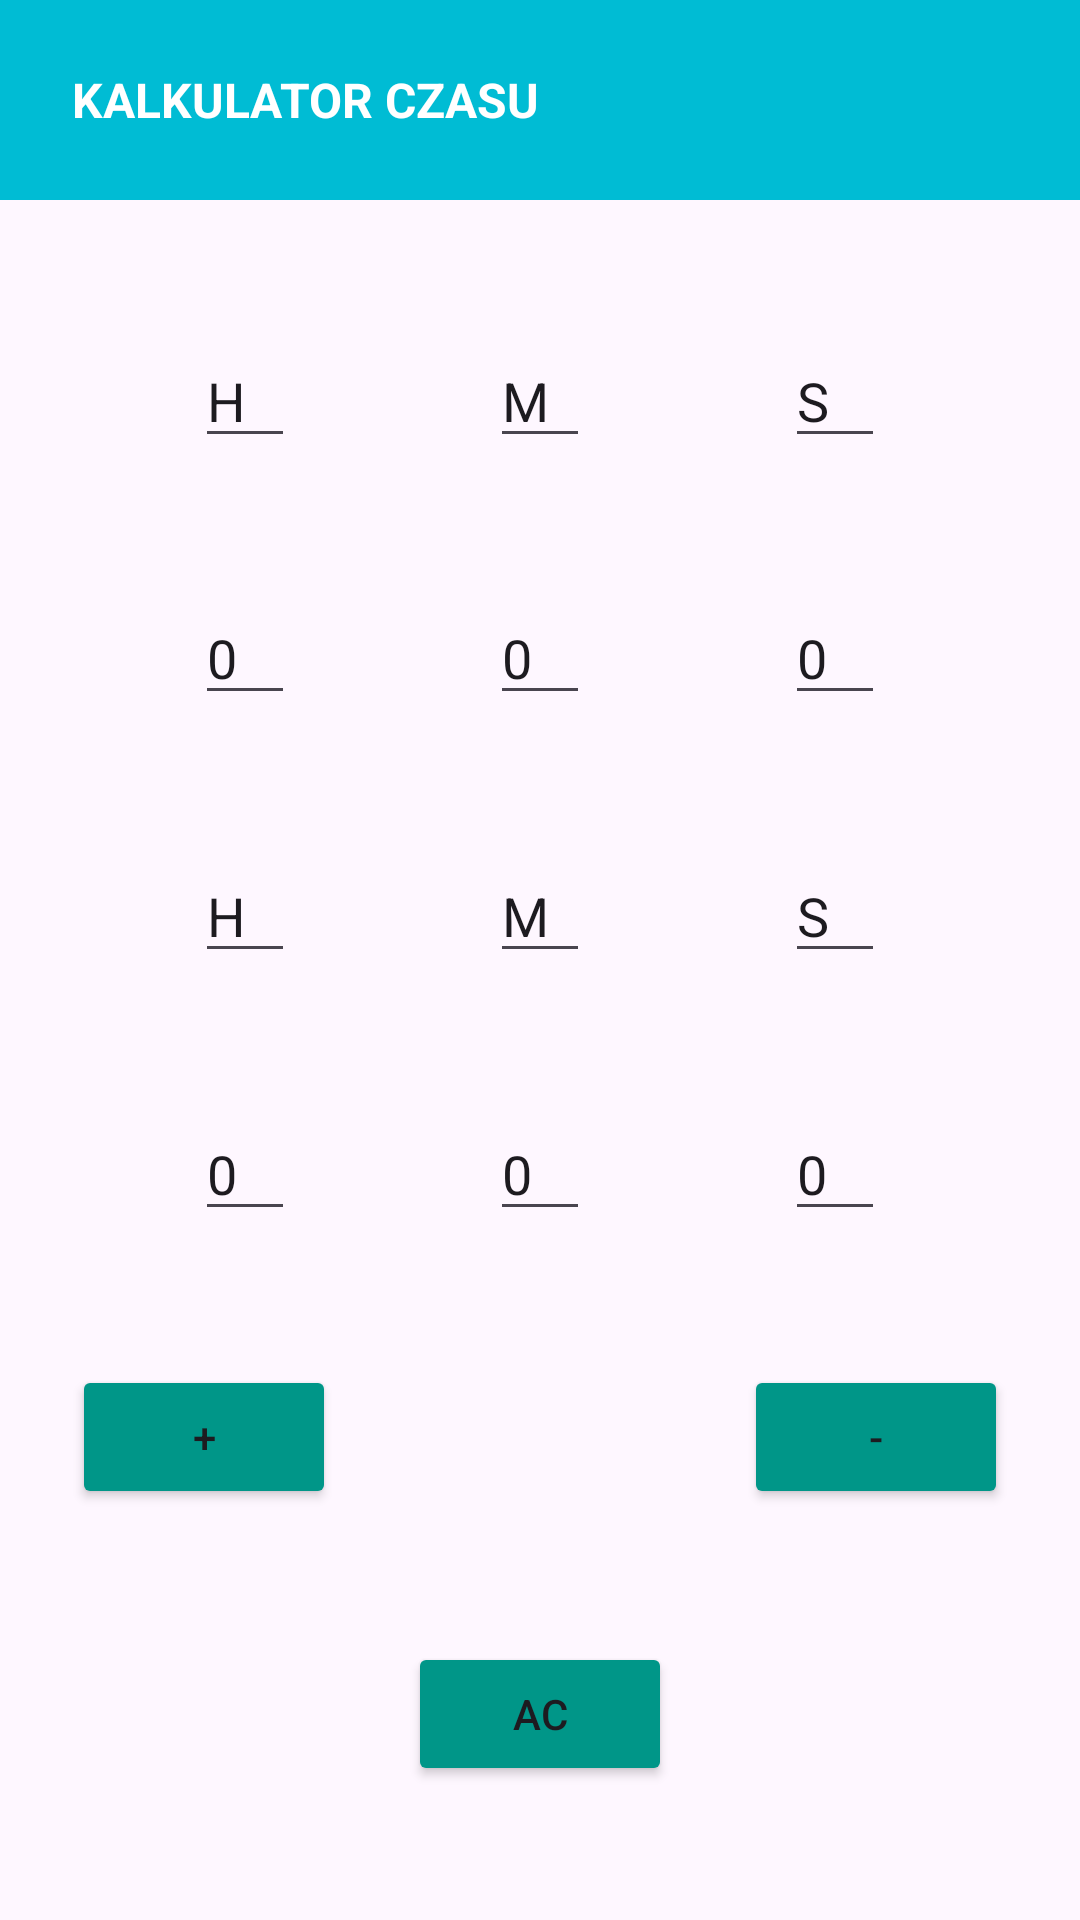

The Android layout XML behind this screen, and the referenced resources:
<!-- AndroidManifest.xml: application theme Theme.UbiCalculatorApp -->
<!-- res/layout/activity_time.xml -->
<?xml version="1.0" encoding="utf-8"?>
<androidx.constraintlayout.widget.ConstraintLayout xmlns:android="http://schemas.android.com/apk/res/android"
    xmlns:app="http://schemas.android.com/apk/res-auto"
    xmlns:tools="http://schemas.android.com/tools"
    android:layout_width="match_parent"
    android:layout_height="match_parent"
    tools:context=".TimeActivity">

    <TextView
        android:id="@+id/textView"
        android:layout_width="match_parent"
        android:layout_height="200px"
        android:background="#00BCD4"
        android:backgroundTint="#00BCD4"
        android:fontFamily="sans-serif"
        android:gravity="center_vertical"
        android:text="      KALKULATOR CZASU"
        android:textColor="#FFFFFF"
        android:textSize="16sp"
        android:textStyle="bold"
        app:layout_constraintEnd_toEndOf="parent"
        app:layout_constraintHorizontal_bias="0.5"
        app:layout_constraintStart_toStartOf="parent"
        tools:layout_editor_absoluteY="-4dp" />

    <Button
        android:id="@+id/clear"
        android:layout_width="wrap_content"
        android:layout_height="wrap_content"
        android:backgroundTint="#009688"
        android:text="AC"
        app:cornerRadius="0px"
        app:layout_constraintBottom_toBottomOf="parent"
        app:layout_constraintEnd_toStartOf="@+id/button6"
        app:layout_constraintHorizontal_bias="0.5"
        app:layout_constraintStart_toEndOf="@+id/button5"
        app:layout_constraintTop_toBottomOf="@+id/button4"
        app:layout_constraintVertical_bias="0.5" />

    <EditText
        android:id="@+id/h2"
        android:layout_width="100px"
        android:layout_height="wrap_content"
        android:ems="10"
        android:inputType="text"
        android:text="0"
        app:layout_constraintBottom_toTopOf="@+id/add"
        app:layout_constraintEnd_toStartOf="@+id/m2"
        app:layout_constraintHorizontal_bias="0.5"
        app:layout_constraintStart_toStartOf="parent"
        app:layout_constraintTop_toBottomOf="@+id/h1name3"
        app:layout_constraintVertical_bias="0.5" />

    <EditText
        android:id="@+id/h1name3"
        android:layout_width="100px"
        android:layout_height="wrap_content"
        android:ems="10"
        android:inputType="text"
        android:text="H"
        app:layout_constraintBottom_toTopOf="@+id/h2"
        app:layout_constraintEnd_toStartOf="@+id/h1name4"
        app:layout_constraintHorizontal_bias="0.5"
        app:layout_constraintStart_toStartOf="parent"
        app:layout_constraintTop_toBottomOf="@+id/h1"
        app:layout_constraintVertical_bias="0.5" />

    <EditText
        android:id="@+id/h1name4"
        android:layout_width="100px"
        android:layout_height="wrap_content"
        android:ems="10"
        android:inputType="text"
        android:text="M"
        app:layout_constraintBottom_toTopOf="@+id/m2"
        app:layout_constraintEnd_toStartOf="@+id/h1name5"
        app:layout_constraintHorizontal_bias="0.5"
        app:layout_constraintStart_toEndOf="@+id/h1name3"
        app:layout_constraintTop_toBottomOf="@+id/m1"
        app:layout_constraintVertical_bias="0.5" />

    <EditText
        android:id="@+id/h1name5"
        android:layout_width="100px"
        android:layout_height="wrap_content"
        android:ems="10"
        android:inputType="text"
        android:text="S"
        app:layout_constraintBottom_toTopOf="@+id/s2"
        app:layout_constraintEnd_toEndOf="parent"
        app:layout_constraintHorizontal_bias="0.5"
        app:layout_constraintStart_toEndOf="@+id/h1name4"
        app:layout_constraintTop_toBottomOf="@+id/s1"
        app:layout_constraintVertical_bias="0.5" />

    <EditText
        android:id="@+id/h1name2"
        android:layout_width="100px"
        android:layout_height="wrap_content"
        android:ems="10"
        android:inputType="text"
        android:text="S"
        app:layout_constraintBottom_toTopOf="@+id/s1"
        app:layout_constraintEnd_toEndOf="parent"
        app:layout_constraintHorizontal_bias="0.5"
        app:layout_constraintStart_toEndOf="@+id/M1name"
        app:layout_constraintTop_toBottomOf="@+id/textView"
        app:layout_constraintVertical_bias="0.5" />

    <EditText
        android:id="@+id/s1"
        android:layout_width="100px"
        android:layout_height="wrap_content"
        android:ems="10"
        android:inputType="text"
        android:text="0"
        app:layout_constraintBottom_toTopOf="@+id/h1name5"
        app:layout_constraintEnd_toEndOf="parent"
        app:layout_constraintHorizontal_bias="0.5"
        app:layout_constraintStart_toEndOf="@+id/m1"
        app:layout_constraintTop_toBottomOf="@+id/h1name2"
        app:layout_constraintVertical_bias="0.5" />

    <EditText
        android:id="@+id/m2"
        android:layout_width="100px"
        android:layout_height="wrap_content"
        android:ems="10"
        android:inputType="text"
        android:text="0"
        app:layout_constraintBottom_toTopOf="@+id/button4"
        app:layout_constraintEnd_toStartOf="@+id/s2"
        app:layout_constraintHorizontal_bias="0.5"
        app:layout_constraintStart_toEndOf="@+id/h2"
        app:layout_constraintTop_toBottomOf="@+id/h1name4"
        app:layout_constraintVertical_bias="0.5" />

    <EditText
        android:id="@+id/s2"
        android:layout_width="100px"
        android:layout_height="wrap_content"
        android:ems="10"
        android:inputType="text"
        android:text="0"
        app:layout_constraintBottom_toTopOf="@+id/sub"
        app:layout_constraintEnd_toEndOf="parent"
        app:layout_constraintHorizontal_bias="0.5"
        app:layout_constraintStart_toEndOf="@+id/m2"
        app:layout_constraintTop_toBottomOf="@+id/h1name5"
        app:layout_constraintVertical_bias="0.5" />

    <Button
        android:id="@+id/button4"
        android:layout_width="wrap_content"
        android:layout_height="wrap_content"
        android:text="Button"
        android:visibility="invisible"
        app:layout_constraintBottom_toTopOf="@+id/clear"
        app:layout_constraintEnd_toStartOf="@+id/sub"
        app:layout_constraintHorizontal_bias="0.5"
        app:layout_constraintStart_toEndOf="@+id/add"
        app:layout_constraintTop_toBottomOf="@+id/m2"
        app:layout_constraintVertical_bias="0.5" />

    <EditText
        android:id="@+id/h1"
        android:layout_width="100px"
        android:layout_height="wrap_content"
        android:ems="10"
        android:inputType="text"
        android:text="0"
        app:layout_constraintBottom_toTopOf="@+id/h1name3"
        app:layout_constraintEnd_toStartOf="@+id/m1"
        app:layout_constraintHorizontal_bias="0.5"
        app:layout_constraintStart_toStartOf="parent"
        app:layout_constraintTop_toBottomOf="@+id/H1name"
        app:layout_constraintVertical_bias="0.5" />

    <EditText
        android:id="@+id/H1name"
        android:layout_width="100px"
        android:layout_height="wrap_content"
        android:ems="10"
        android:inputType="text"
        android:text="H"
        app:layout_constraintBottom_toTopOf="@+id/h1"
        app:layout_constraintEnd_toStartOf="@+id/M1name"
        app:layout_constraintHorizontal_bias="0.5"
        app:layout_constraintStart_toStartOf="parent"
        app:layout_constraintTop_toBottomOf="@+id/textView"
        app:layout_constraintVertical_bias="0.5" />

    <Button
        android:id="@+id/add"
        android:layout_width="wrap_content"
        android:layout_height="wrap_content"
        android:backgroundTint="#009688"
        android:text="+"
        app:cornerRadius="0px"
        app:layout_constraintBottom_toTopOf="@+id/button5"
        app:layout_constraintEnd_toStartOf="@+id/button4"
        app:layout_constraintHorizontal_bias="0.5"
        app:layout_constraintStart_toStartOf="parent"
        app:layout_constraintTop_toBottomOf="@+id/h2"
        app:layout_constraintVertical_bias="0.5" />

    <EditText
        android:id="@+id/M1name"
        android:layout_width="100px"
        android:layout_height="wrap_content"
        android:ems="10"
        android:inputType="text"
        android:text="M"
        app:layout_constraintBottom_toTopOf="@+id/m1"
        app:layout_constraintEnd_toStartOf="@+id/h1name2"
        app:layout_constraintHorizontal_bias="0.5"
        app:layout_constraintStart_toEndOf="@+id/H1name"
        app:layout_constraintTop_toBottomOf="@+id/textView"
        app:layout_constraintVertical_bias="0.5" />

    <Button
        android:id="@+id/button5"
        android:layout_width="wrap_content"
        android:layout_height="wrap_content"
        android:text="Button"
        android:visibility="invisible"
        app:layout_constraintBottom_toBottomOf="parent"
        app:layout_constraintEnd_toStartOf="@+id/clear"
        app:layout_constraintHorizontal_bias="0.5"
        app:layout_constraintStart_toStartOf="parent"
        app:layout_constraintTop_toBottomOf="@+id/add"
        app:layout_constraintVertical_bias="0.5" />

    <Button
        android:id="@+id/button6"
        android:layout_width="wrap_content"
        android:layout_height="wrap_content"
        android:text="Button"
        android:visibility="invisible"
        app:layout_constraintBottom_toBottomOf="parent"
        app:layout_constraintEnd_toEndOf="parent"
        app:layout_constraintHorizontal_bias="0.5"
        app:layout_constraintStart_toEndOf="@+id/clear"
        app:layout_constraintTop_toBottomOf="@+id/sub"
        app:layout_constraintVertical_bias="0.5" />

    <Button
        android:id="@+id/sub"
        android:layout_width="wrap_content"
        android:layout_height="wrap_content"
        android:backgroundTint="#009688"
        android:text="-"
        app:cornerRadius="0px"
        app:layout_constraintBottom_toTopOf="@+id/button6"
        app:layout_constraintEnd_toEndOf="parent"
        app:layout_constraintHorizontal_bias="0.5"
        app:layout_constraintStart_toEndOf="@+id/button4"
        app:layout_constraintTop_toBottomOf="@+id/s2"
        app:layout_constraintVertical_bias="0.5" />

    <EditText
        android:id="@+id/m1"
        android:layout_width="100px"
        android:layout_height="wrap_content"
        android:ems="10"
        android:inputType="text"
        android:text="0"
        app:layout_constraintBottom_toTopOf="@+id/h1name4"
        app:layout_constraintEnd_toStartOf="@+id/s1"
        app:layout_constraintHorizontal_bias="0.5"
        app:layout_constraintStart_toEndOf="@+id/h1"
        app:layout_constraintTop_toBottomOf="@+id/M1name"
        app:layout_constraintVertical_bias="0.5" />

</androidx.constraintlayout.widget.ConstraintLayout>
<!-- resources referenced by this layout -->
<resources>
  <style name="Theme.UbiCalculatorApp" parent="Base.Theme.UbiCalculatorApp" />
  <style name="Base.Theme.UbiCalculatorApp" parent="Theme.Material3.DayNight.NoActionBar">
          
          
      </style>
</resources>
